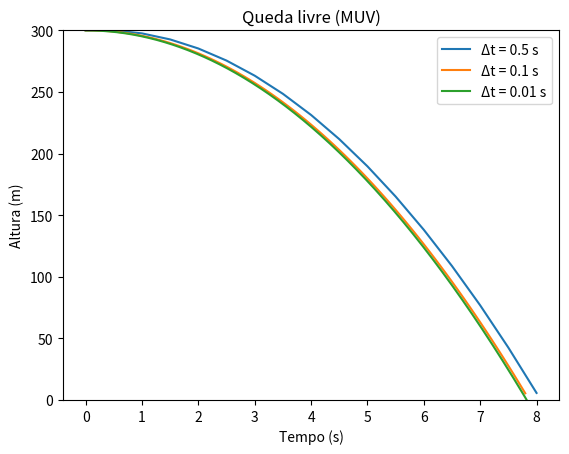
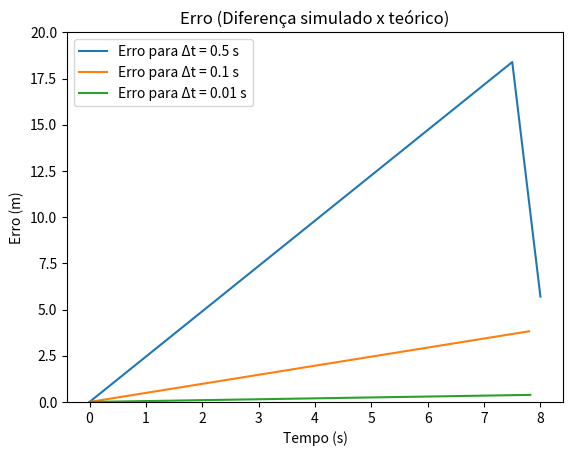

The script that saved these images, in order:
# -*- coding: utf-8 -*-
from numpy import *
import matplotlib.pyplot as plt
import math

g = 9.81     # m/s²
N = 10000     # número de passos no loop
height = 300 # float(input("Digite altura inicial, em metros, para queda livre:"))
vi = 0.0     # queda livre! alterar nos próximos programas 

def comparacao(teorico, simulado, dt, time):
    #------debug------#
    #print("length teorico para dt={}: {}".format(dt,len(teorico)))
    #print("length simulado para dt={}: {}".format(dt,len(simulado)))
    #print("length erro para dt={}: {}".format(dt,len(erro)))
    #if dt == 0.5:
        #print(teorico)
        #print("teorico final: ", teorico[len(teorico)-1])
        #print("simulado final: ", simulado[len(simulado)-1])
        #print("teorico ^")
        #print(erro)
        #print("erro ^")
    #----------------#
    erro=subtract(simulado, teorico)
    nomegrafico="Erro para Δt = "
    nomegrafico+=str(dt)
    nomegrafico+=" s"
    plt.figure(2) #Define a figura 2
    plt.plot(time, erro[:,0], label=nomegrafico) #Plota o gráfico de erro x tempo na figura 2

def funcaoteorico(t):
    #-------debug-------#
    #print("tempo passado pra funcao:", t)
    #print("tempo de queda: ", tq)
    #condicao=t<=tq
    #print("t < tq = ", condicao)
    #print("y = ", y)
    #print("v = ", v)
    #-------------------#
    tq = float(math.sqrt(2*height/g))
    y=0
    v=0
    if t <= tq:
        y = (height -g*t*t/2)
        v = -g*t  
    return array([y, v])

def passo(s, dt):
    y = s[0] +s[1]*dt
    v = s[1] -g*dt
    return array([y, v])

plt.figure(1)
def main():
    arraydt=[0.5, 0.1, 0.01] #Define a matriz de dt
    for dt in arraydt:
        time=zeros([N])
        teorico=zeros([N, 2])
        mat=zeros([N,2], float)
        mat[0] = height,vi
        teorico[0] = height,vi
        time[0] = 0.0
        #Matriz:
        #1ª coluna = s
        #2ª coluna = v
        #Sintaxe de chamada: matriz[linha, coluna] = y
        j=0
        while mat[j,0]>=0.0 and j<=(N-2):
            mat[j+1]=passo(mat[j], dt)        
            time[j+1]=time[j]+dt
            teorico[j+1] = funcaoteorico(time[j+1]) #chama a função teorico e passa o tempo
            #debug - print("time: ", time[j+1])
            j+= 1
        time=time[:j]
        mat=mat[:j]
        teorico=teorico[:j]
        name="Δt ="
        name+=" "
        name+=str(dt)
        name+=" s"
        plt.figure(1)
        plt.plot(time, mat[:,0], label=name) #Plota a matriz simulada na figura 1
        comparacao(teorico, mat, dt, time) #Chama a funcao de comparacao
        #------------ debug --------------#
        #if dt == 0.5:
            #print(teorico)
            #print("teorico ^")
            #print("dt é 0.5")
            #print(mat)
            #print("mat ^")
        #print("--------")
        #print("length teorico para dt={}: {}".format(dt, len(teorico)))
        #print("length mat para dt={}: {}".format(dt, len(mat)))
        #print("length tempo para dt={}: {}".format(dt, len(time)))
        #----------------------------------#
        
    ############## CONFIGURAÇÃO DOS GRÁFICOS ##########
    plt.figure(1)
    plt.ylim(0, height)
    plt.xlabel("Tempo (s)")
    plt.ylabel("Altura (m)")
    plt.title("Queda livre (MUV)")
    plt.legend()
    
    plt.figure(2)
    plt.ylim(0, 20)
    plt.xlabel("Tempo (s)")
    plt.ylabel("Erro (m)")
    plt.title("Erro (Diferença simulado x teórico)")
    plt.legend()
    
    plt.show()
#-----------------------------------------------------------------------------------------------------------------------#
if __name__ == '__main__':
    main()